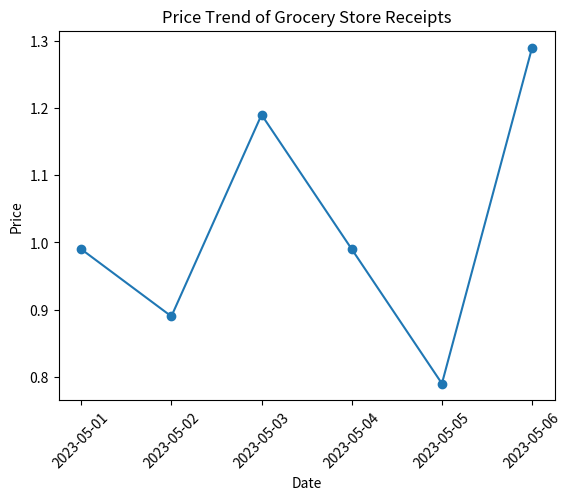

Here is the Python script that generated this plot:
import matplotlib.pyplot as plt

# Sample grocery store receipt data
receipts = [
    {'date': '2023-05-01', 'item': 'Apple', 'price': 0.99},
    {'date': '2023-05-02', 'item': 'Banana', 'price': 0.89},
    {'date': '2023-05-03', 'item': 'Orange', 'price': 1.19},
    {'date': '2023-05-04', 'item': 'Apple', 'price': 0.99},
    {'date': '2023-05-05', 'item': 'Banana', 'price': 0.79},
    {'date': '2023-05-06', 'item': 'Orange', 'price': 1.29},
    # Add more receipt entries...
]

# Track price changes over time
prices = []
dates = []

for receipt in receipts:
    prices.append(receipt['price'])
    dates.append(receipt['date'])

# Create line plot using Matplotlib
plt.plot(dates, prices, marker='o')
plt.xlabel('Date')
plt.ylabel('Price')
plt.title('Price Trend of Grocery Store Receipts')
plt.xticks(rotation=45)
plt.show()
